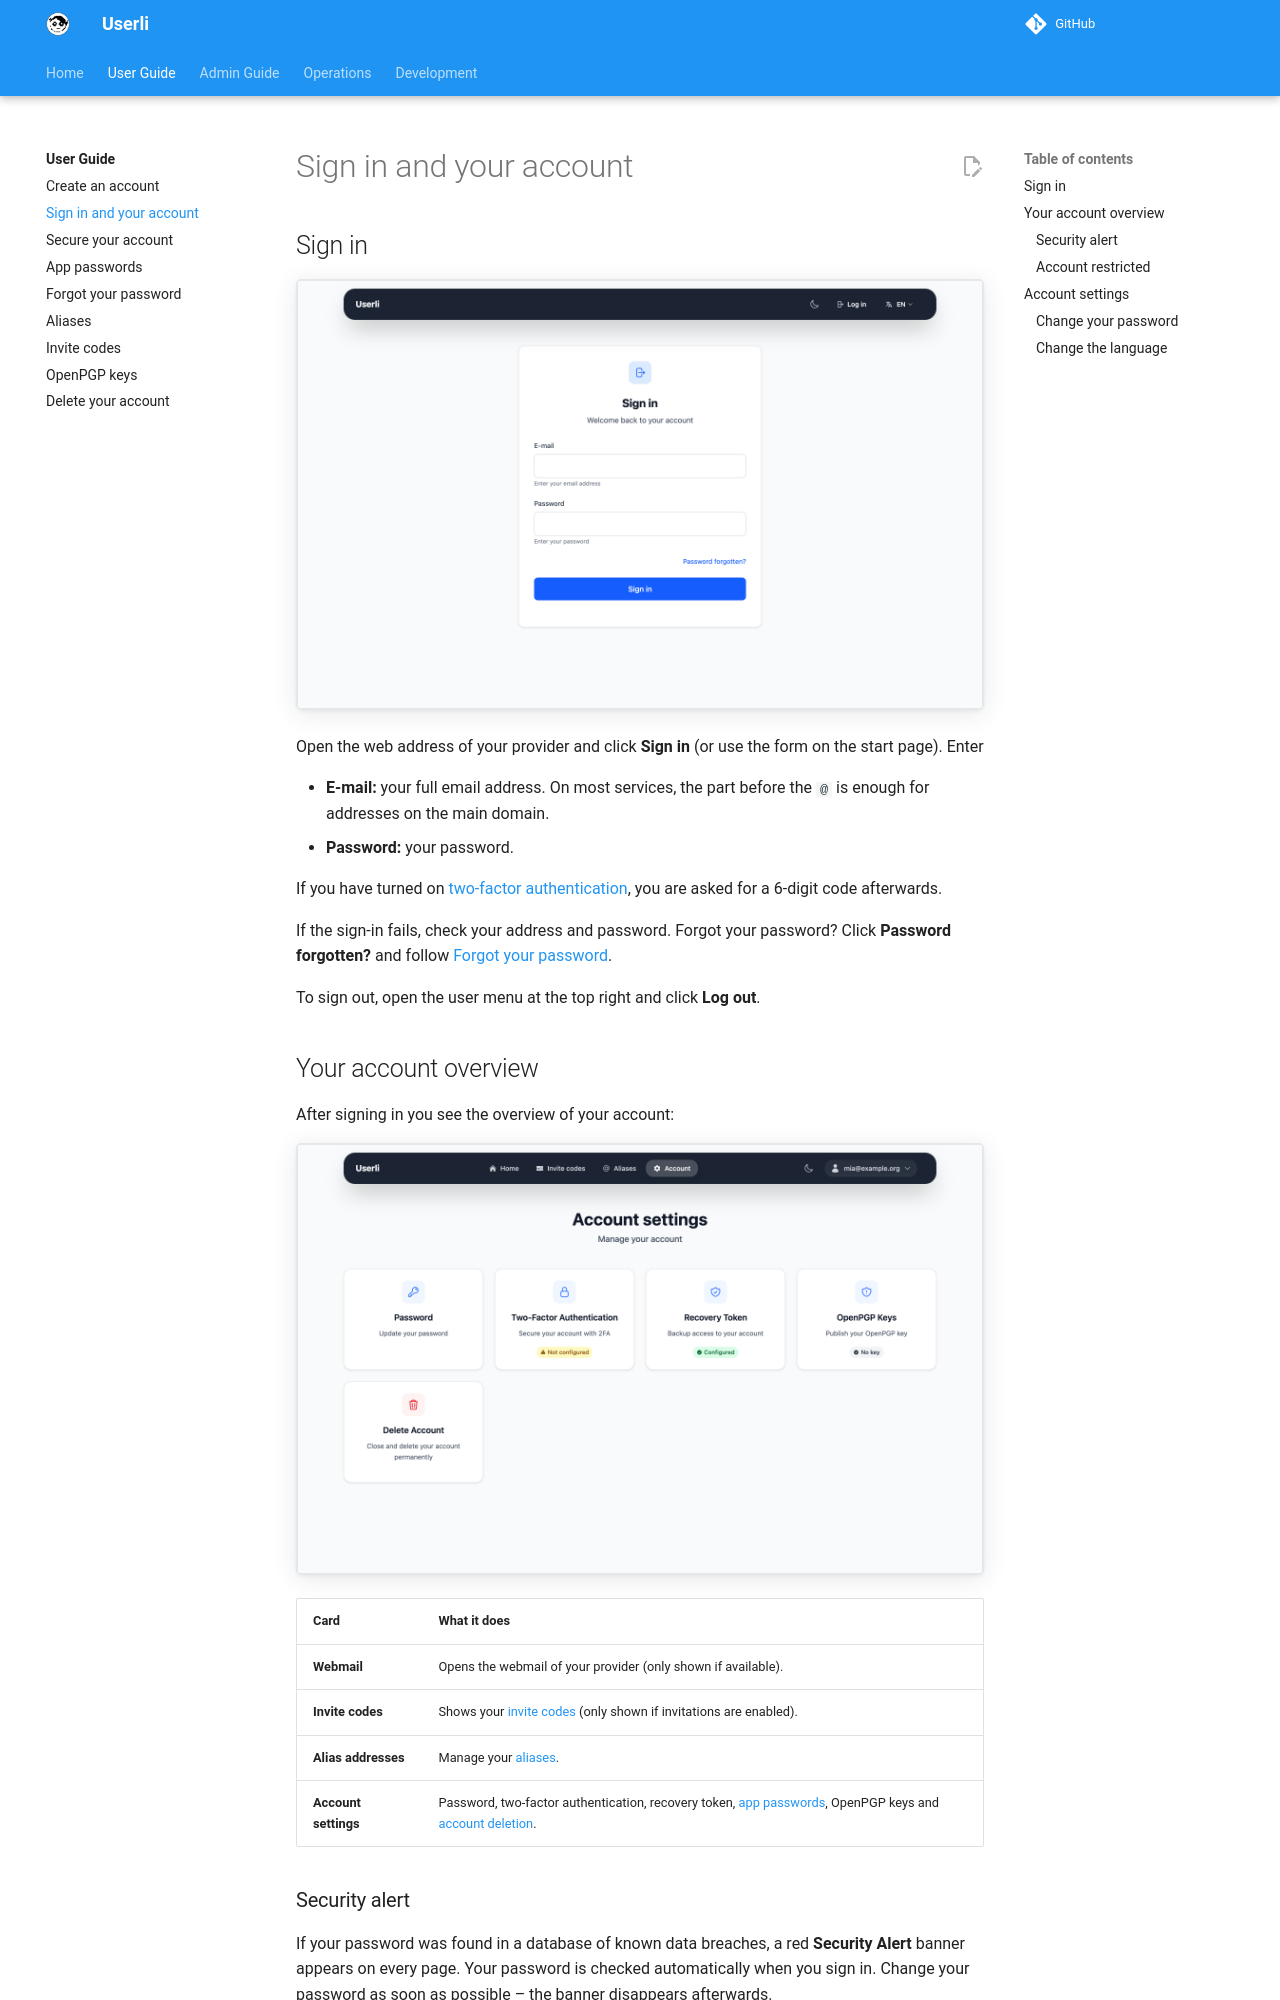

repository: systemli/userli · page: user/account/index.html · generator: mkdocs

# Sign in and your account

## Sign in

![Sign in](../assets/images/login.png){class="screenshot"}

Open the web address of your provider and click **Sign in** (or use the form on
the start page). Enter

* **E-mail:** your full email address. On most services, the part before the
  `@` is enough for addresses on the main domain.
* **Password:** your password.

If you have turned on [two-factor authentication](security.md#two-factor-authentication),
you are asked for a 6-digit code afterwards.

If the sign-in fails, check your address and password. Forgot your password?
Click **Password forgotten?** and follow [Forgot your password](recovery.md).

To sign out, open the user menu at the top right and click **Log out**.

## Your account overview

After signing in you see the overview of your account:

![Account overview](../assets/images/account.png){class="screenshot"}

| Card                 | What it does                                                                                         |
|----------------------|------------------------------------------------------------------------------------------------------|
| **Webmail**          | Opens the webmail of your provider (only shown if available).                                        |
| **Invite codes**     | Shows your [invite codes](invite-codes.md) (only shown if invitations are enabled).                  |
| **Alias addresses**  | Manage your [aliases](aliases.md).                                                                   |
| **Account settings** | Password, two-factor authentication, recovery token, [app passwords](app-passwords.md), OpenPGP keys and [account deletion](delete.md). |
